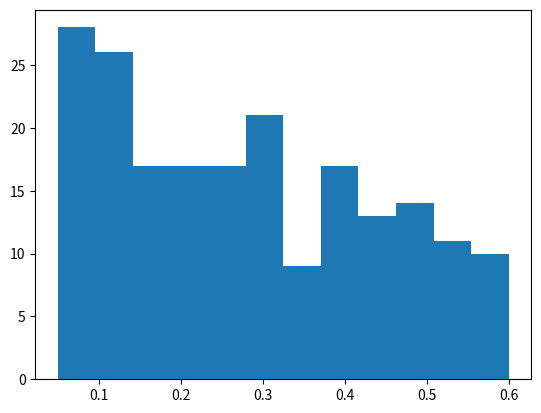

Python code for this plot:
import numpy as np
import random
import matplotlib.pyplot as plt

class DetectorAlimento:
    """clase que representa un conjunto de sensores de la cinta transportadora
    para detectar el tipo de alimento y su peso.
    """
    def __init__(self):
        self.alimentos = ["kiwi", "manzana", "papa", "zanahoria"]
        self.peso_alimentos = np.round(np.linspace(0.05, 0.6, 12),2)
        self.prob_pesos = np.round(self.__softmax(self.peso_alimentos)[::-1], 2)

    def __softmax(self, x):
        """función softmax para crear vector de probabilidades 
        que sumen 1 en total
        """
        return (np.exp(x - np.max(x)) / np.exp(x - np.max(x)).sum())

    def detectar_alimento(self):
        """método que simula la detección del alimento y devuelve un diccionario
        con la información del tipo y el peso del alimento.
        """
        n_alimentos = len(self.alimentos)
        alimento_detectado = self.alimentos[random.randint(0, n_alimentos-1)]
        peso_detectado = random.choices(self.peso_alimentos, self.prob_pesos)[0]
        return {"alimento": alimento_detectado, "peso": peso_detectado}
    

if __name__ == "__main__":
    
    random.seed(1)
    sensor = DetectorAlimento()
    lista_pesos = []
    for _ in range(200):
        lista_pesos.append(sensor.detectar_alimento()["peso"])

    plt.hist(lista_pesos, bins=12)
    plt.show()